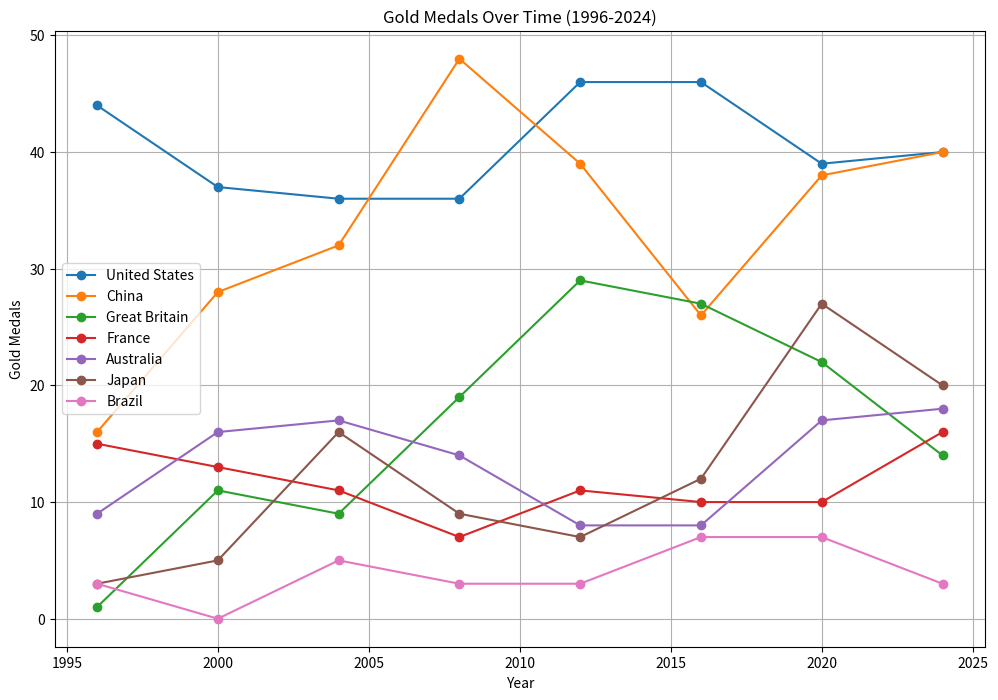
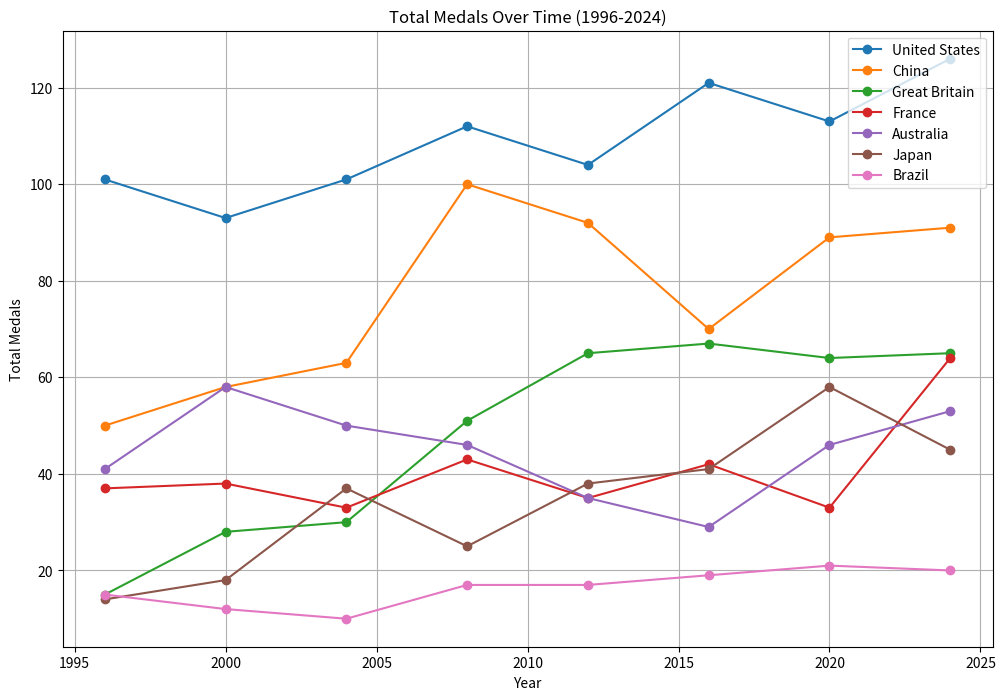

Generate these figures, in order, with matplotlib:
import pandas as pd
import matplotlib.pyplot as plt

# 创建模拟数据（从1996年开始，仅金牌数）
data = {
    'Year': [1996, 2000, 2004, 2008, 2012, 2016, 2020, 2024],
    'United States': [44, 37, 36, 36, 46, 46, 39, 40],  # 美国的金牌数
    'China': [16, 28, 32, 48, 39, 26, 38, 40],         # 中国的金牌数
    'Great Britain': [1, 11, 9, 19, 29, 27, 22, 14],   # 英国的金牌数
    'France': [15, 13, 11, 7, 11, 10, 10, 16],         # 法国的金牌数
    'Australia': [9, 16, 17, 14, 8, 8, 17, 18],        # 澳大利亚的金牌数
    'Japan': [3, 5, 16, 9, 7, 12, 27, 20],             # 日本的金牌数
    'Brazil': [3, 0, 5, 3, 3, 7, 7, 3]                # 巴西的金牌数
}

# 将数据转换为DataFrame
df = pd.DataFrame(data)

# 将Year列设置为索引
df.set_index('Year', inplace=True)

# 绘制折线图
plt.figure(figsize=(12, 8))

for country in df.columns:
    plt.plot(df.index, df[country], label=country, marker='o')  # 使用marker标记数据点

plt.xlabel('Year')
plt.ylabel('Gold Medals')
plt.title('Gold Medals Over Time (1996-2024)')
plt.legend()
plt.grid(True)
plt.show()
import pandas as pd
import matplotlib.pyplot as plt

# 创建模拟数据（从1996年开始）
data = {
    'Year': [1996, 2000, 2004, 2008, 2012, 2016, 2020, 2024],
    'United States': [101, 93, 101, 112, 104, 121, 113, 126],
    'China': [50, 58, 63, 100, 92, 70, 89, 91],
    'Great Britain': [15, 28, 30, 51, 65, 67, 64, 65],
    'France': [37, 38, 33, 43, 35, 42, 33, 64],
    'Australia': [41, 58, 50, 46, 35, 29, 46, 53],
    'Japan': [14, 18, 37, 25, 38, 41, 58, 45],
    'Brazil': [15, 12, 10, 17, 17, 19, 21, 20]
}

# 将数据转换为DataFrame
df = pd.DataFrame(data)

# 将Year列设置为索引
df.set_index('Year', inplace=True)

# 绘制折线图
plt.figure(figsize=(12, 8))

for country in df.columns:
    plt.plot(df.index, df[country], label=country, marker='o')  # 使用marker标记数据点

plt.xlabel('Year')
plt.ylabel('Total Medals')
plt.title('Total Medals Over Time (1996-2024)')
plt.legend()
plt.grid(True)
plt.show()